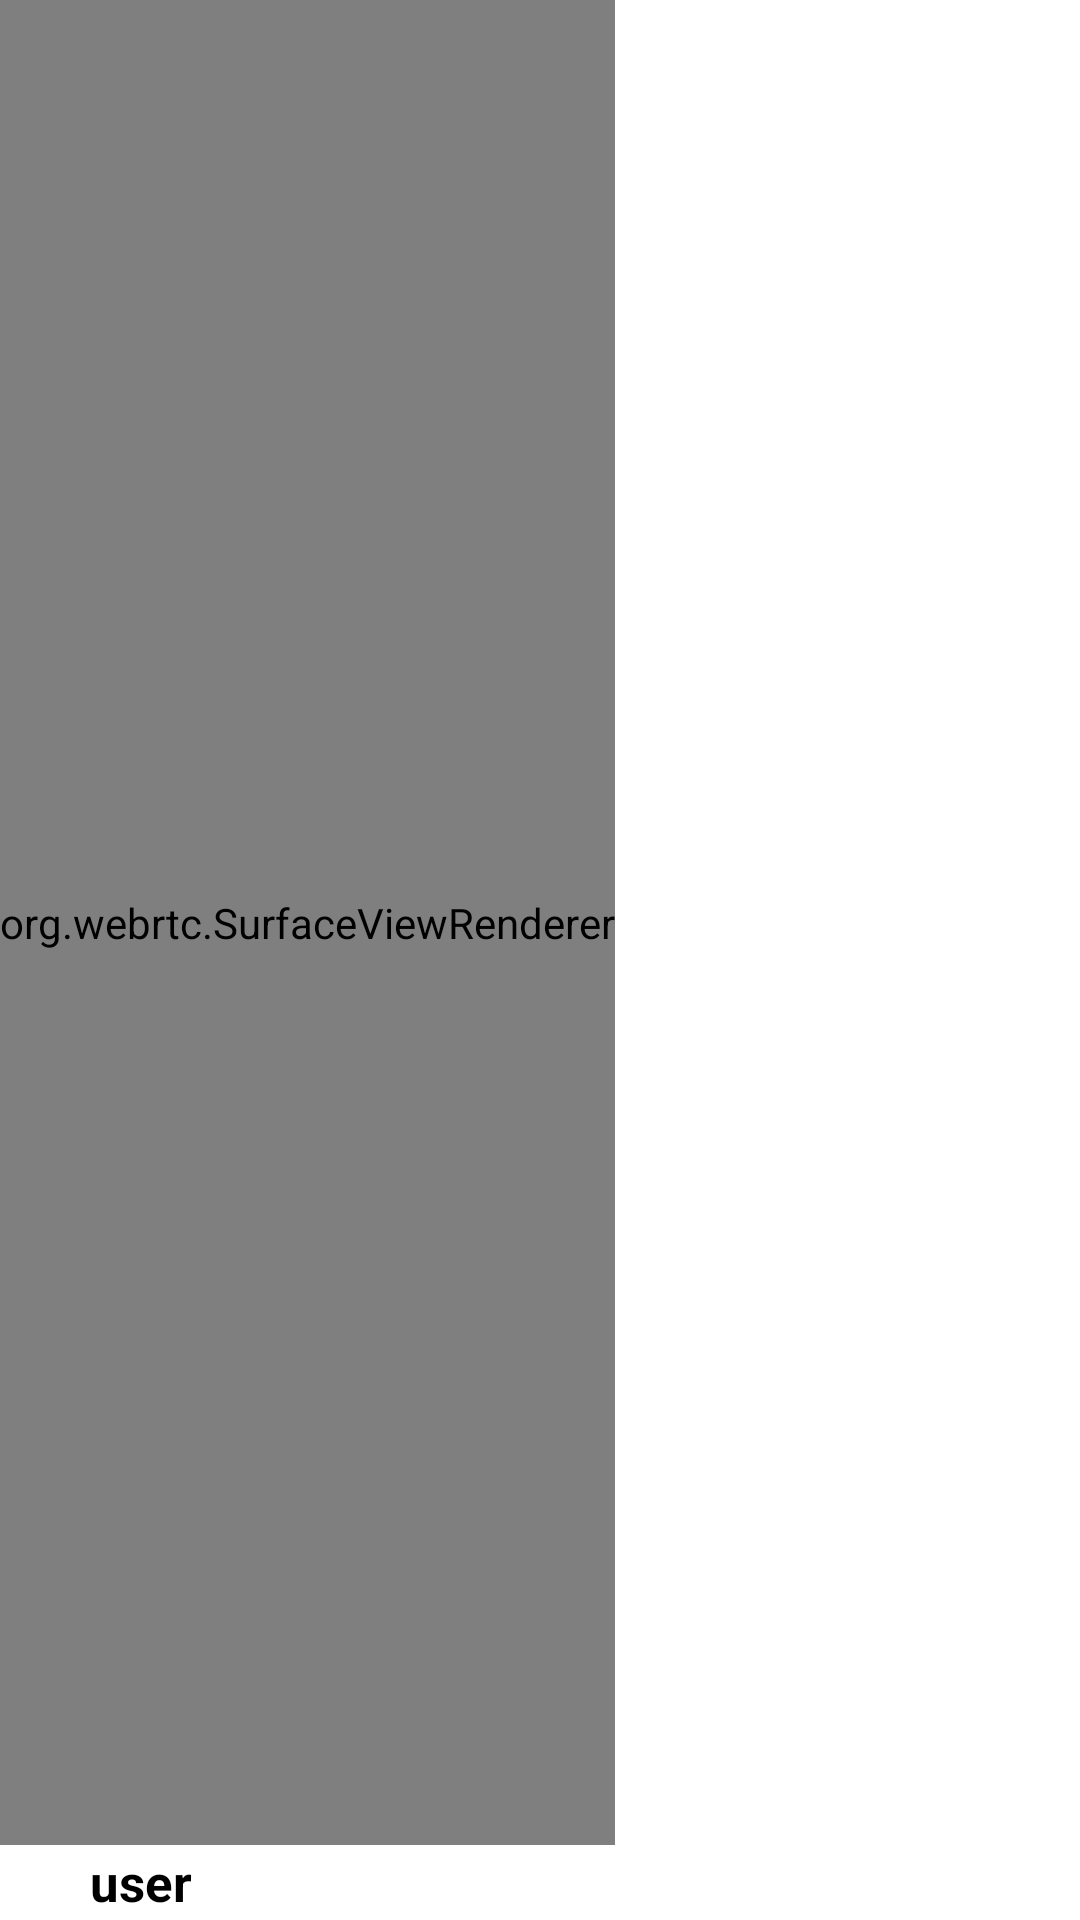

This screen was rendered from an Android layout file. Write that file and the resources it references.
<!-- AndroidManifest.xml: application theme Theme.MeetAnywhere -->
<!-- res/layout/part_each_participant_video.xml -->
<?xml version="1.0" encoding="utf-8"?>
<LinearLayout xmlns:android="http://schemas.android.com/apk/res/android"
    xmlns:app="http://schemas.android.com/apk/res-auto"
    xmlns:tools="http://schemas.android.com/tools"
    android:id="@+id/part_each_participant_video_layout"
    android:layout_width="match_parent"
    android:layout_height="match_parent"
    android:orientation="vertical"
    android:layout_rowWeight="1"
    android:layout_columnWeight="1">

    <org.webrtc.SurfaceViewRenderer
        android:id="@+id/PEPV_videoView"
        android:layout_width="wrap_content"
        android:layout_height="wrap_content"
        android:layout_weight="1"/>

    <LinearLayout
        android:layout_width="wrap_content"
        android:layout_height="wrap_content"
        android:gravity="center"
        android:orientation="horizontal"
        app:layout_constraintBottom_toBottomOf="@+id/PEPV_videoView"
        app:layout_constraintStart_toStartOf="parent">

        <ImageView
            android:id="@+id/PEPV_micStatus"
            android:layout_width="25sp"
            android:layout_height="25sp"
            android:layout_marginEnd="5sp"
            android:padding="2sp"
            android:src="@drawable/ic_mic_on" />

        <TextView
            android:id="@+id/PEPV_nameTextView"
            android:layout_width="wrap_content"
            android:layout_height="wrap_content"
            android:ellipsize="end"
            android:maxLines="1"
            android:text="user"
            android:textColor="@color/black"
            android:textSize="17sp"
            android:textStyle="bold"
            app:layout_constraintBottom_toBottomOf="parent"
            app:layout_constraintEnd_toEndOf="parent" />
    </LinearLayout>
</LinearLayout>
<!-- resources referenced by this layout -->
<resources>
  <color name="black">#FF000000</color>
  <style name="Theme.MeetAnywhere" parent="Theme.MaterialComponents.DayNight.NoActionBar">
          
          <item name="colorPrimary">@color/purple_500</item>
          <item name="colorPrimaryVariant">@color/purple_700</item>
          <item name="colorOnPrimary">@color/white</item>
          
          <item name="colorSecondary">@color/teal_200</item>
          <item name="colorSecondaryVariant">@color/teal_700</item>
          <item name="colorOnSecondary">@color/black</item>
          
          <item name="android:statusBarColor" tools:targetApi="l">?attr/colorPrimaryVariant</item>
          
      </style>
  <color name="purple_500">#FF6200EE</color>
  <color name="purple_700">#FF3700B3</color>
  <color name="white">#FFFFFFFF</color>
  <color name="teal_200">#FF03DAC5</color>
  <color name="teal_700">#FF018786</color>
</resources>
